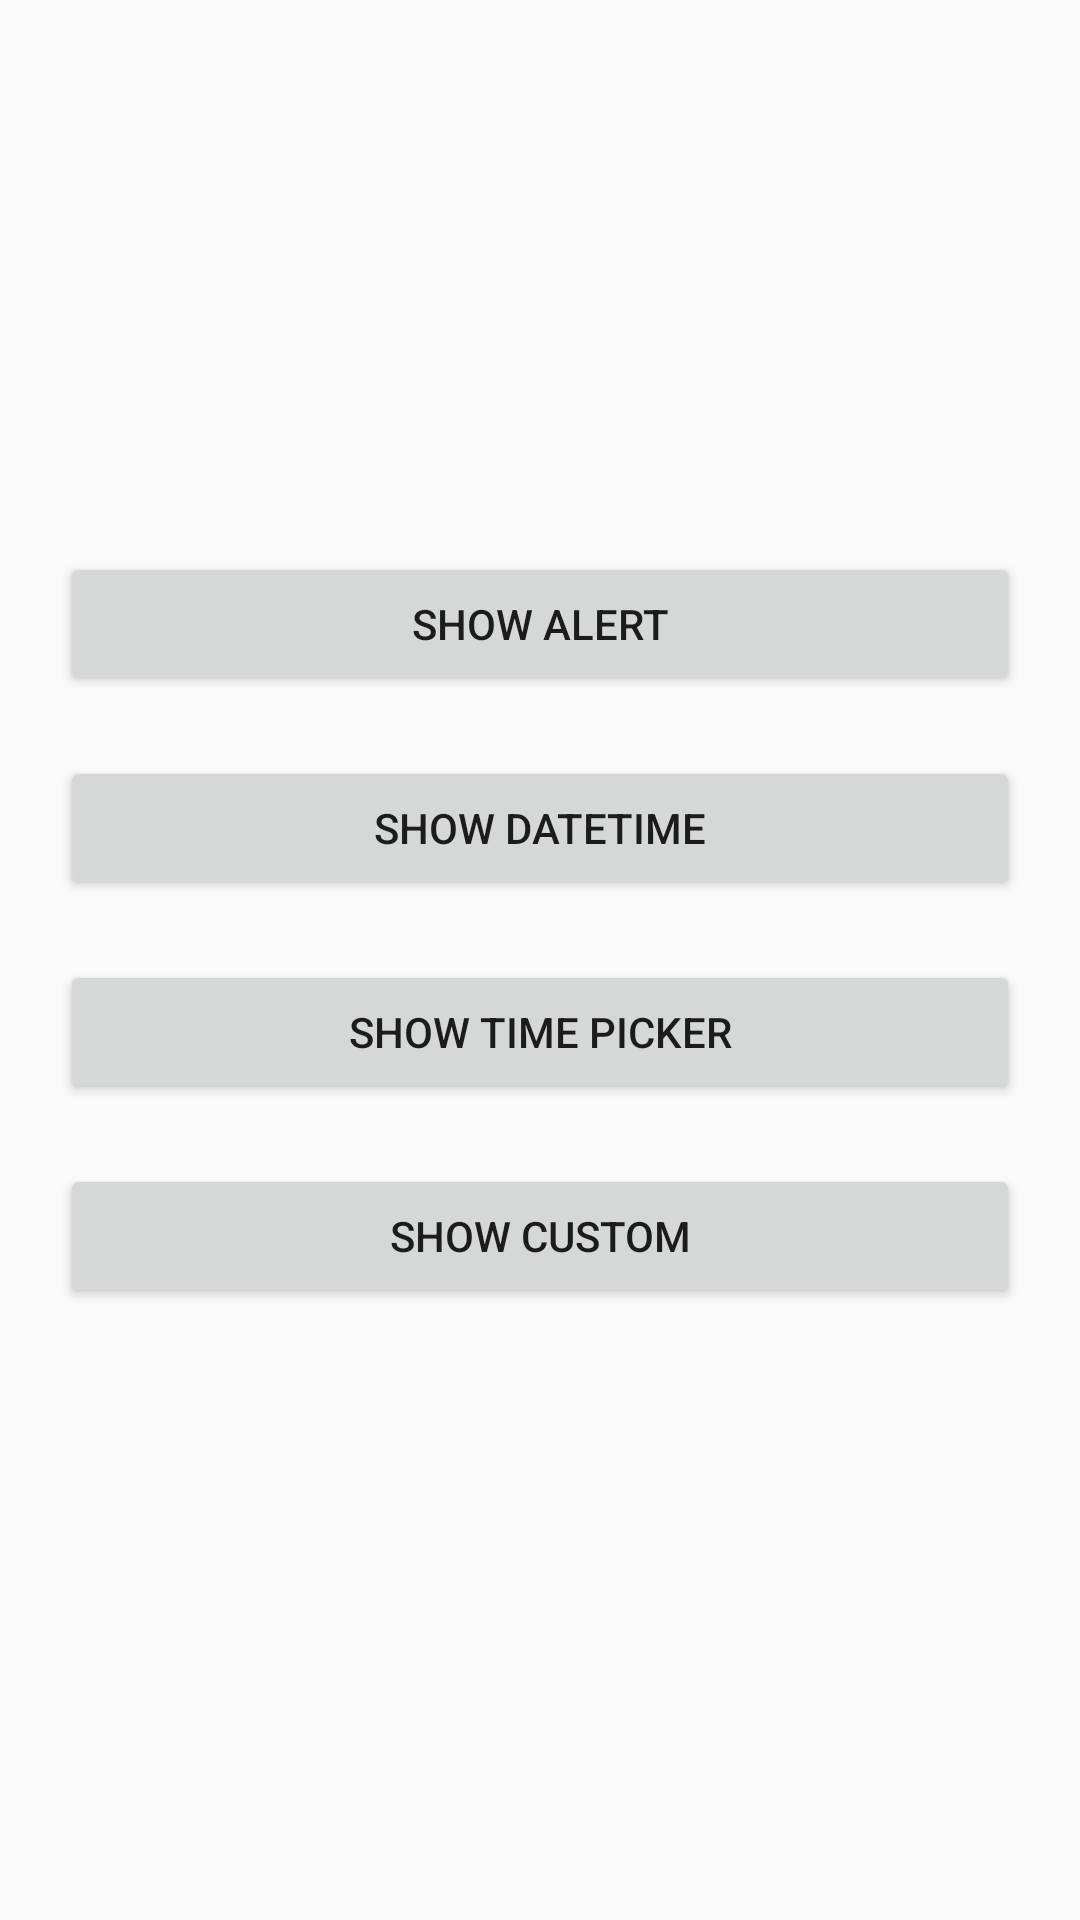

The Android layout XML behind this screen, and the referenced resources:
<!-- AndroidManifest.xml: application theme Theme.Firstapp -->
<!-- res/layout/activity_dialog_example.xml -->
<?xml version="1.0" encoding="utf-8"?>
<LinearLayout xmlns:android="http://schemas.android.com/apk/res/android"
    android:orientation="vertical"
    android:layout_width="match_parent"
    android:layout_height="match_parent"
    android:padding="@dimen/dp_20"
    android:gravity="center">

    <Button
        android:id="@+id/btn_alert"
        android:layout_width="match_parent"
        android:layout_marginBottom="@dimen/dp_20"
        android:layout_height="wrap_content"
        android:text="Show alert"
        android:gravity="center"
        />

    <Button
        android:id="@+id/btn_date"
        android:layout_width="match_parent"
        android:layout_marginBottom="@dimen/dp_20"
        android:layout_height="wrap_content"
        android:text="Show Datetime"
        android:gravity="center"
        />

    <Button
        android:id="@+id/btn_time"
        android:layout_width="match_parent"
        android:layout_marginBottom="@dimen/dp_20"
        android:layout_height="wrap_content"
        android:text="Show Time Picker"
        android:gravity="center"
        />

    <Button
        android:id="@+id/btn_custom"
        android:layout_width="match_parent"
        android:layout_marginBottom="@dimen/dp_20"
        android:layout_height="wrap_content"
        android:text="Show Custom"
        android:gravity="center"
        />

</LinearLayout>
<!-- resources referenced by this layout -->
<resources>
  <dimen name="dp_20">20dp</dimen>
  <style name="Theme.Firstapp" parent="Theme.AppCompat.Light.NoActionBar">
          
          <item name="colorPrimary">@color/purple_500</item>
          <item name="colorPrimaryVariant">@color/purple_700</item>
          <item name="colorOnPrimary">@color/white</item>
          
          <item name="colorSecondary">@color/teal_200</item>
          <item name="colorSecondaryVariant">@color/teal_700</item>
          <item name="colorOnSecondary">@color/black</item>
          
          <item name="android:statusBarColor">?attr/colorPrimaryVariant</item>
          
  
          <item name="windowActionBar">false</item>
          <item name="windowNoTitle">true</item>
      </style>
  <color name="purple_500">#FF6200EE</color>
  <color name="purple_700">#FF3700B3</color>
  <color name="white">#FFFFFFFF</color>
  <color name="teal_200">#FF03DAC5</color>
  <color name="teal_700">#FF018786</color>
  <color name="black">#FF000000</color>
</resources>
